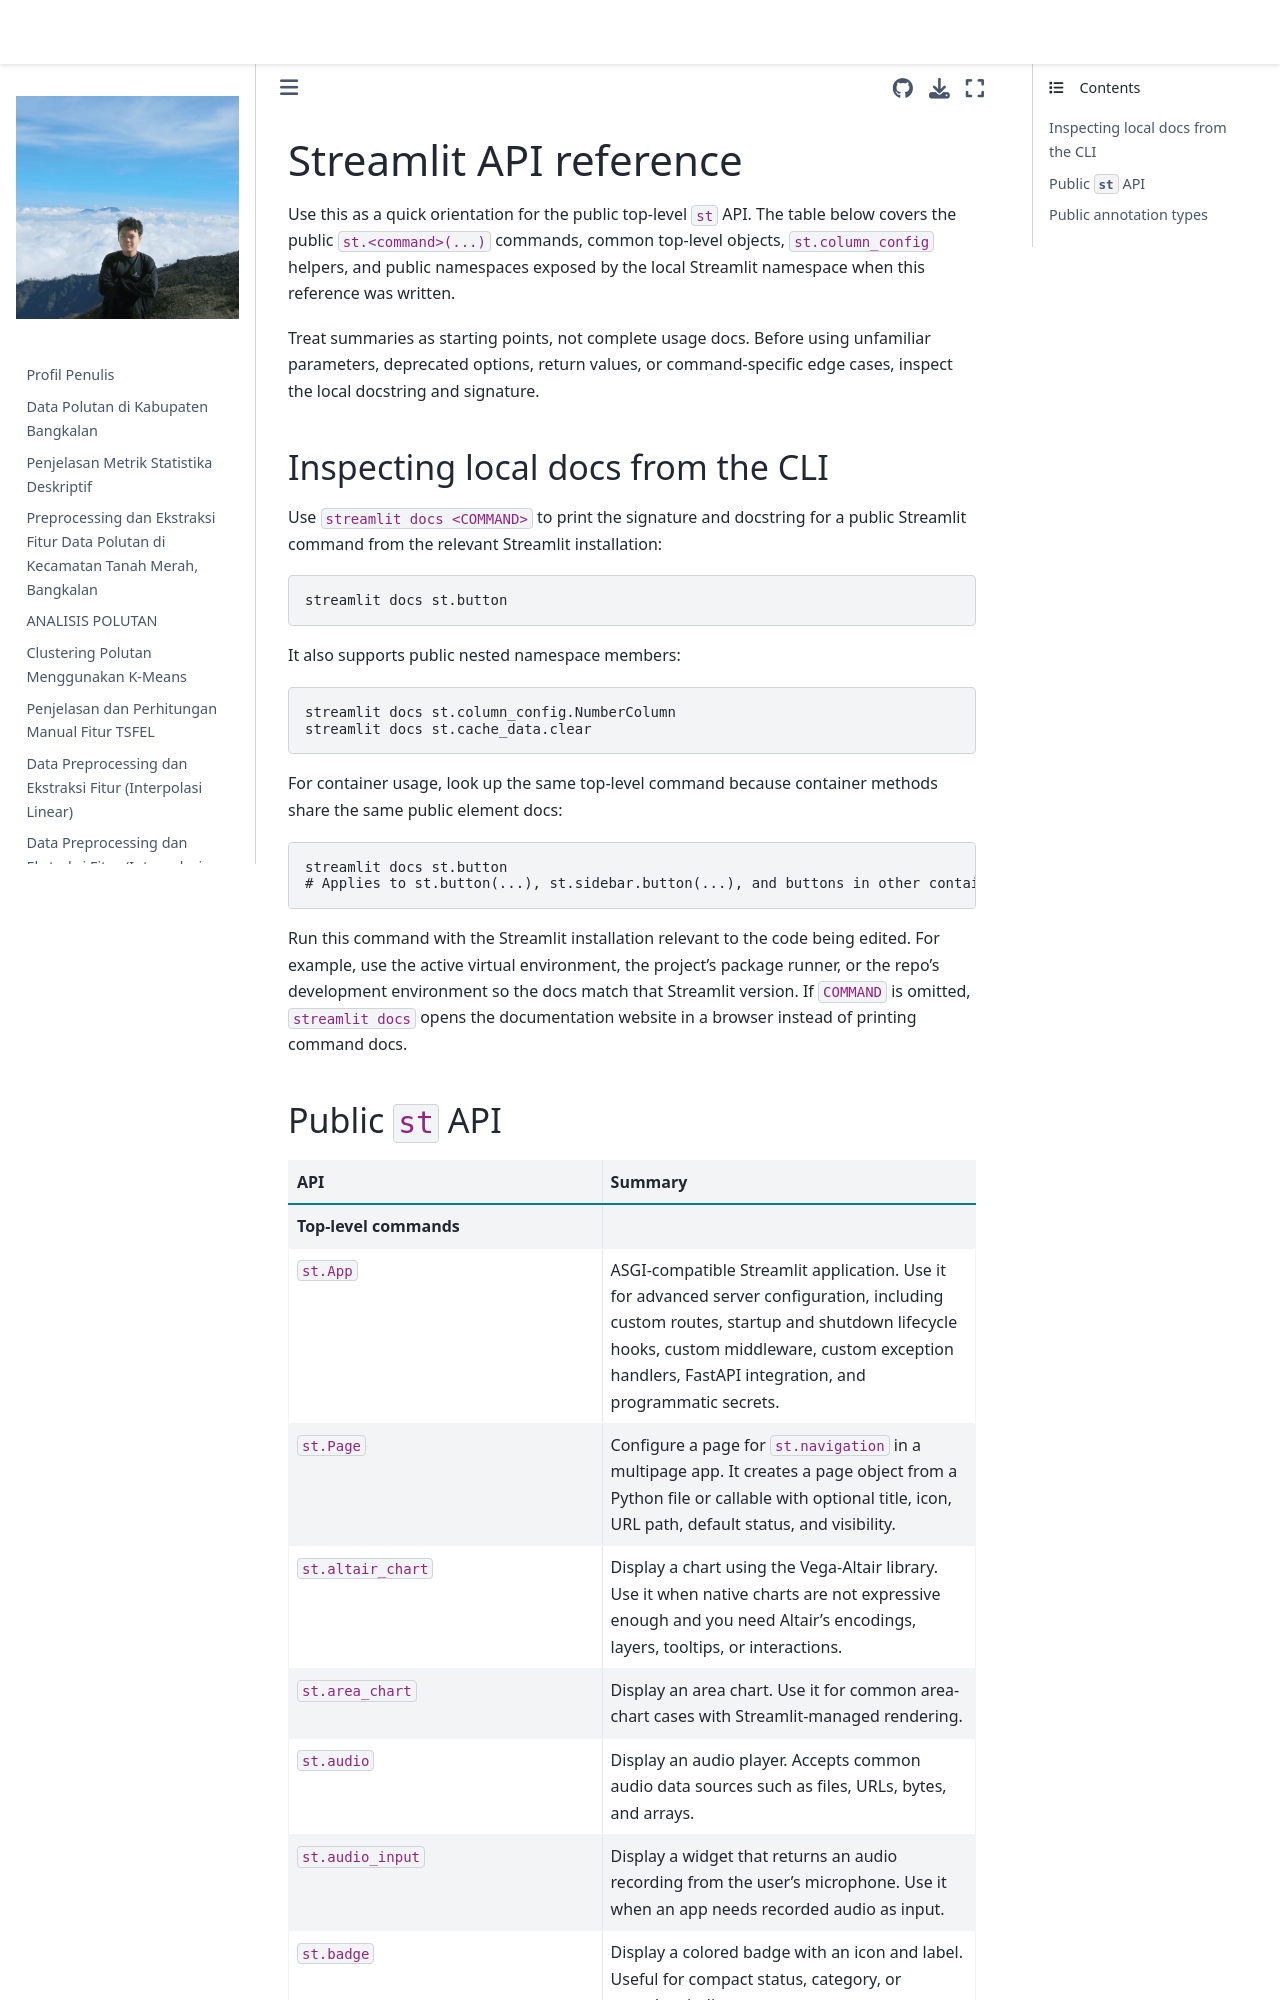

repository: 4212hz/PSD · page: streamlit_lulc_deploy/.venv/Lib/site-packages/streamlit/.agents/skills/developing-with-streamlit/references/api-reference.html · generator: jekyll

# Streamlit API reference

Use this as a quick orientation for the public top-level `st` API. The table below covers the public `st.<command>(...)` commands, common top-level objects, `st.column_config` helpers, and public namespaces exposed by the local Streamlit namespace when this reference was written.

Treat summaries as starting points, not complete usage docs. Before using unfamiliar parameters, deprecated options, return values, or command-specific edge cases, inspect the local docstring and signature.

## Inspecting local docs from the CLI

Use `streamlit docs <COMMAND>` to print the signature and docstring for a public Streamlit command from the relevant Streamlit installation:

```bash
streamlit docs st.button
```

It also supports public nested namespace members:

```bash
streamlit docs st.column_config.NumberColumn
streamlit docs st.cache_data.clear
```

For container usage, look up the same top-level command because container methods share the same public element docs:

```bash
streamlit docs st.button
# Applies to st.button(...), st.sidebar.button(...), and buttons in other containers.
```

Run this command with the Streamlit installation relevant to the code being edited. For example, use the active virtual environment, the project's package runner, or the repo's development environment so the docs match that Streamlit version. If `COMMAND` is omitted, `streamlit docs` opens the documentation website in a browser instead of printing command docs.
